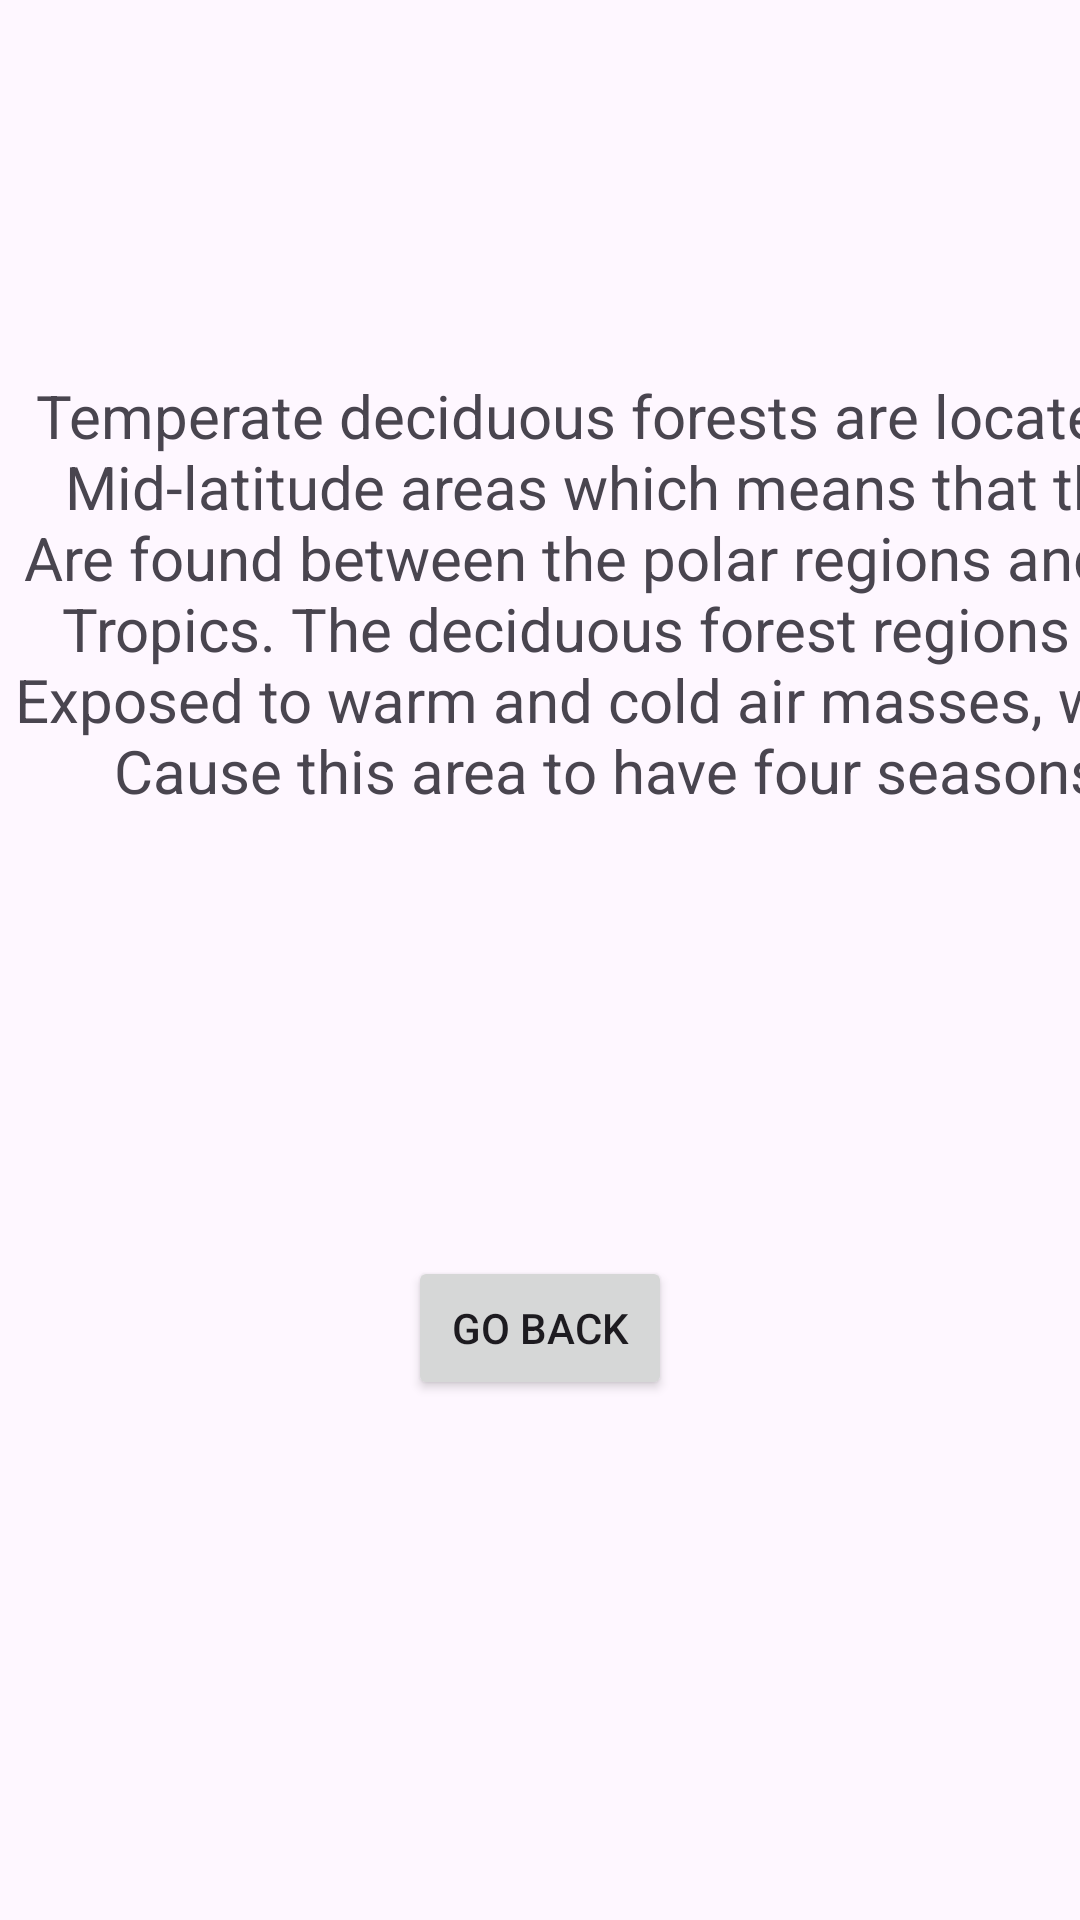

This screen was rendered from an Android layout file. Write that file and the resources it references.
<!-- AndroidManifest.xml: application theme Theme.Tre -->
<!-- res/layout/activity_temperateforests.xml -->
<?xml version="1.0" encoding="utf-8"?>
<androidx.constraintlayout.widget.ConstraintLayout xmlns:android="http://schemas.android.com/apk/res/android"
    xmlns:app="http://schemas.android.com/apk/res-auto"
    xmlns:tools="http://schemas.android.com/tools"
    android:layout_width="match_parent"
    android:layout_height="match_parent"
    tools:context=".Temperateforests">

    <TextView
        android:id="@+id/textView7"
        android:layout_width="410dp"
        android:layout_height="159dp"
        android:text="Temperate deciduous forests are located in Mid-latitude areas which means that they Are found between the polar regions and the Tropics. The deciduous forest regions are Exposed to warm and cold air masses, which Cause this area to have four seasons."
        android:textAlignment="center"
        android:textSize="20sp"
        app:layout_constraintBottom_toBottomOf="parent"
        app:layout_constraintEnd_toEndOf="parent"
        app:layout_constraintHorizontal_bias="0.0"
        app:layout_constraintStart_toStartOf="parent"
        app:layout_constraintTop_toTopOf="parent"
        app:layout_constraintVertical_bias="0.26" />
    <Button
        android:id="@+id/button3"
        android:layout_width="wrap_content"
        android:layout_height="wrap_content"
        android:text="Go Back"
        app:layout_constraintBottom_toBottomOf="parent"
        app:layout_constraintEnd_toEndOf="parent"
        app:layout_constraintStart_toStartOf="parent"
        app:layout_constraintTop_toTopOf="parent"
        app:layout_constraintVertical_bias="0.707" />
</androidx.constraintlayout.widget.ConstraintLayout>
<!-- resources referenced by this layout -->
<resources>
  <style name="Theme.Tre" parent="Base.Theme.Tre" />
  <style name="Base.Theme.Tre" parent="Theme.Material3.DayNight.NoActionBar">
          
          
      </style>
</resources>
